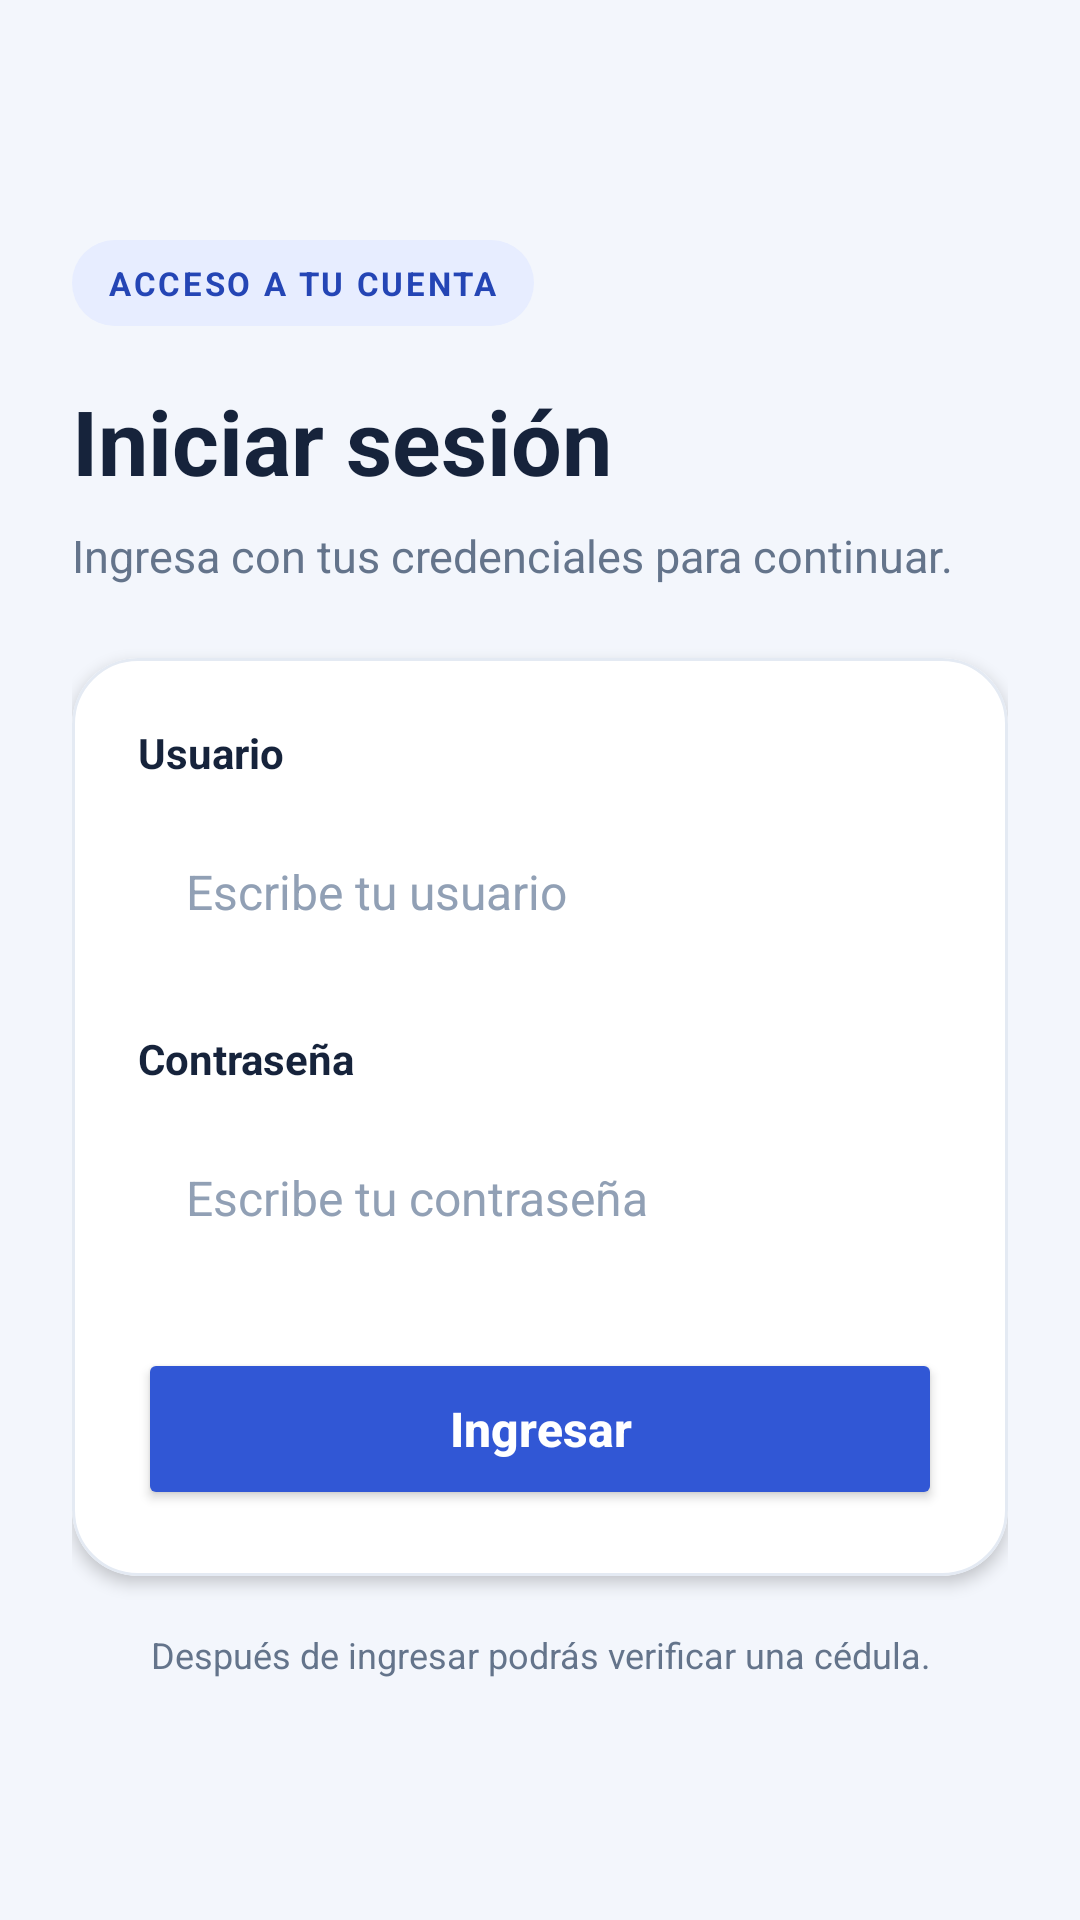

This screen was rendered from an Android layout file. Write that file and the resources it references.
<!-- AndroidManifest.xml: application theme Theme.Loggin -->
<!-- res/layout/activity_main.xml -->
<?xml version="1.0" encoding="utf-8"?>
<ScrollView xmlns:android="http://schemas.android.com/apk/res/android"
    xmlns:app="http://schemas.android.com/apk/res-auto"
    android:id="@+id/loginContainer"
    android:layout_width="match_parent"
    android:layout_height="match_parent"
    android:background="@color/screen_background"
    android:clipToPadding="false"
    android:fillViewport="true"
    android:padding="24dp">

    <LinearLayout
        android:layout_width="match_parent"
        android:layout_height="wrap_content"
        android:gravity="center_vertical"
        android:orientation="vertical">

        <TextView
            android:layout_width="wrap_content"
            android:layout_height="wrap_content"
            android:layout_marginBottom="18dp"
            android:background="@drawable/bg_eyebrow"
            android:paddingHorizontal="12dp"
            android:paddingVertical="7dp"
            android:text="ACCESO A TU CUENTA"
            android:textColor="@color/brand_primary_dark"
            android:textSize="11sp"
            android:textStyle="bold"
            android:letterSpacing="0.08" />

        <TextView
            android:layout_width="match_parent"
            android:layout_height="wrap_content"
            android:layout_marginBottom="8dp"
            android:text="Iniciar sesión"
            android:textColor="@color/text_primary"
            android:textSize="30sp"
            android:textStyle="bold" />

        <TextView
            android:layout_width="match_parent"
            android:layout_height="wrap_content"
            android:layout_marginBottom="24dp"
            android:lineSpacingExtra="3dp"
            android:text="Ingresa con tus credenciales para continuar."
            android:textColor="@color/text_secondary"
            android:textSize="15sp" />

        <com.google.android.material.card.MaterialCardView
            android:layout_width="match_parent"
            android:layout_height="wrap_content"
            app:cardBackgroundColor="@color/card_background"
            app:cardCornerRadius="22dp"
            app:cardElevation="3dp"
            app:strokeColor="@color/card_stroke"
            app:strokeWidth="1dp">

            <LinearLayout
                android:layout_width="match_parent"
                android:layout_height="wrap_content"
                android:orientation="vertical"
                android:padding="22dp">

                <TextView
                    android:layout_width="match_parent"
                    android:layout_height="wrap_content"
                    android:layout_marginBottom="9dp"
                    android:text="Usuario"
                    android:textColor="@color/text_primary"
                    android:textSize="14sp"
                    android:textStyle="bold" />

                <EditText
                    android:id="@+id/txt_usu"
                    android:layout_width="match_parent"
                    android:layout_height="56dp"
                    android:layout_marginBottom="18dp"
                    android:autofillHints="username"
                    android:background="@drawable/bg_cedula_field"
                    android:hint="Escribe tu usuario"
                    android:imeOptions="actionNext"
                    android:inputType="text"
                    android:paddingHorizontal="16dp"
                    android:singleLine="true"
                    android:textColor="@color/text_primary"
                    android:textColorHint="@color/text_hint"
                    android:textSize="16sp" />

                <TextView
                    android:layout_width="match_parent"
                    android:layout_height="wrap_content"
                    android:layout_marginBottom="9dp"
                    android:text="Contraseña"
                    android:textColor="@color/text_primary"
                    android:textSize="14sp"
                    android:textStyle="bold" />

                <EditText
                    android:id="@+id/txt_cla"
                    android:layout_width="match_parent"
                    android:layout_height="56dp"
                    android:layout_marginBottom="22dp"
                    android:autofillHints="password"
                    android:background="@drawable/bg_cedula_field"
                    android:hint="Escribe tu contraseña"
                    android:imeOptions="actionDone"
                    android:inputType="textPassword"
                    android:paddingHorizontal="16dp"
                    android:singleLine="true"
                    android:textColor="@color/text_primary"
                    android:textColorHint="@color/text_hint"
                    android:textSize="16sp" />

                <Button
                    android:id="@+id/btn_ingresar"
                    android:layout_width="match_parent"
                    android:layout_height="54dp"
                    android:backgroundTint="@color/brand_primary"
                    android:minHeight="54dp"
                    android:text="Ingresar"
                    android:textAllCaps="false"
                    android:textColor="@color/white"
                    android:textSize="16sp"
                    android:textStyle="bold"
                    app:cornerRadius="14dp" />

            </LinearLayout>
        </com.google.android.material.card.MaterialCardView>

        <TextView
            android:layout_width="match_parent"
            android:layout_height="wrap_content"
            android:layout_marginTop="18dp"
            android:gravity="center"
            android:text="Después de ingresar podrás verificar una cédula."
            android:textColor="@color/text_secondary"
            android:textSize="12sp" />

    </LinearLayout>
</ScrollView>
<!-- resources referenced by this layout -->
<resources>
  <color name="brand_primary">#3157D5</color>
  <color name="brand_primary_dark">#2445B5</color>
  <color name="card_background">#FFFFFFFF</color>
  <color name="card_stroke">#E4EAF3</color>
  <color name="screen_background">#F3F6FC</color>
  <color name="text_hint">#91A0B5</color>
  <color name="text_primary">#16233B</color>
  <color name="text_secondary">#64748B</color>
  <color name="white">#FFFFFFFF</color>
  <!-- drawable bg_eyebrow (drawable) -->
  <?xml version="1.0" encoding="utf-8"?>
  <shape xmlns:android="http://schemas.android.com/apk/res/android"
      android:shape="rectangle">
      <solid android:color="@color/eyebrow_background" />
      <corners android:radius="50dp" />
  </shape>
  <style name="Theme.Loggin" parent="Base.Theme.Loggin" />
  <color name="eyebrow_background">#E7EDFF</color>
  <style name="Base.Theme.Loggin" parent="Theme.Material3.Light.NoActionBar">
          <item name="colorPrimary">@color/brand_primary</item>
          <item name="colorOnPrimary">@color/white</item>
          <item name="android:windowBackground">@color/screen_background</item>
          <item name="android:statusBarColor">@color/screen_background</item>
          <item name="android:navigationBarColor">@color/screen_background</item>
          <item name="android:windowLightStatusBar">true</item>
          <item name="android:windowLightNavigationBar">true</item>
      </style>
</resources>
